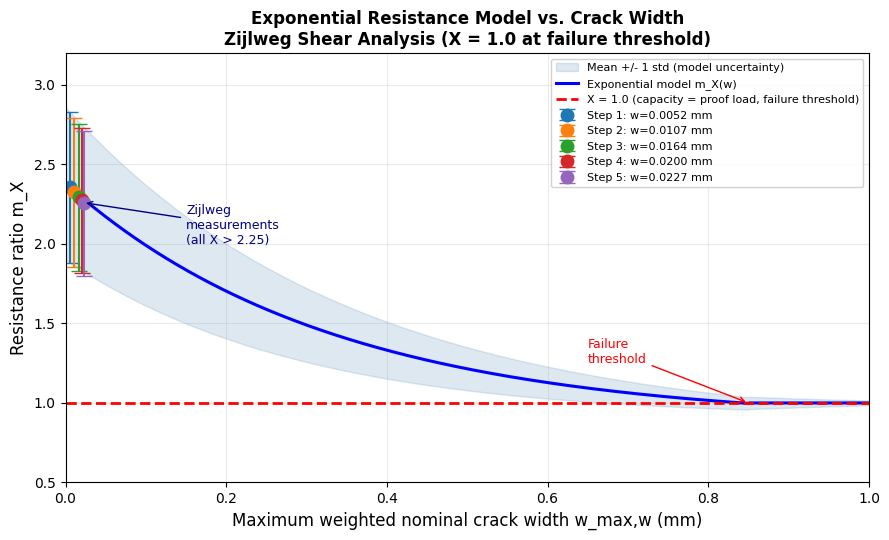

This chart was generated by the following Python code:
# generate_figure_5_4.py
# Figure 5.4: Exponential resistance model - full range to X=1.0
# Author: Neguse Solomon Mekonnen

import numpy as np
import matplotlib.pyplot as plt
import matplotlib
matplotlib.rcParams['font.family'] = 'Times New Roman'

w_range = np.linspace(0, 1.0, 1000)
m_X = np.where(w_range < 0.85,
               1.5 * np.exp(-3.0 * w_range) + 0.88, 1.0)
s_X = np.where(w_range < 1.1,
               0.53 * np.exp(-2.1 * w_range) - 0.05, 1e-8)
s_X = np.maximum(s_X, 0)

upper = m_X + s_X
lower = np.maximum(m_X - s_X, 0)

w_steps = [0.005187, 0.010690, 0.016380, 0.019986, 0.022651]
m_X_pts = [2.355, 2.326, 2.294, 2.274, 2.255]
s_X_pts = [0.474, 0.468, 0.462, 0.458, 0.455]
colors_s = ['#1f77b4','#ff7f0e','#2ca02c','#d62728','#9467bd']

fig, ax = plt.subplots(figsize=(9, 5.5))
fig.patch.set_facecolor('white')

ax.fill_between(w_range, lower, upper, alpha=0.18, color='steelblue',
                label='Mean +/- 1 std (model uncertainty)')
ax.plot(w_range, m_X, 'b-', linewidth=2.2, label='Exponential model m_X(w)')

ax.axhline(y=1.0, color='red', linewidth=2.0, linestyle='--',
           label='X = 1.0 (capacity = proof load, failure threshold)')

for j, (w, mx, sx, col) in enumerate(zip(w_steps, m_X_pts, s_X_pts, colors_s)):
    ax.errorbar(w, mx, yerr=sx, fmt='o', color=col, markersize=9,
                capsize=6, linewidth=1.5,
                label=f'Step {j+1}: w={w:.4f} mm')

ax.annotate('Failure\nthreshold', xy=(0.85, 1.0),
            xytext=(0.65, 1.25), fontsize=9, fontname='Times New Roman',
            arrowprops=dict(arrowstyle='->', color='red'),
            color='red')

ax.annotate('Zijlweg\nmeasurements\n(all X > 2.25)', xy=(0.022, 2.26),
            xytext=(0.15, 2.0), fontsize=9, fontname='Times New Roman',
            arrowprops=dict(arrowstyle='->', color='navy'), color='navy')

ax.set_xlabel('Maximum weighted nominal crack width w_max,w (mm)',
              fontsize=12, fontname='Times New Roman')
ax.set_ylabel('Resistance ratio m_X',
              fontsize=12, fontname='Times New Roman')
ax.set_title('Exponential Resistance Model vs. Crack Width\nZijlweg Shear Analysis (X = 1.0 at failure threshold)',
             fontsize=12, fontname='Times New Roman', fontweight='bold')
ax.legend(loc='upper right', fontsize=8, framealpha=0.9)
ax.set_xlim([0, 1.0])
ax.set_ylim([0.5, 3.2])
ax.grid(True, alpha=0.25)
ax.tick_params(labelsize=10)
plt.tight_layout()
plt.savefig('Fig5.4_resistance_ratio_model.png', dpi=300, bbox_inches='tight')
plt.close()
print('Saved: Fig5.4_resistance_ratio_model.png')
